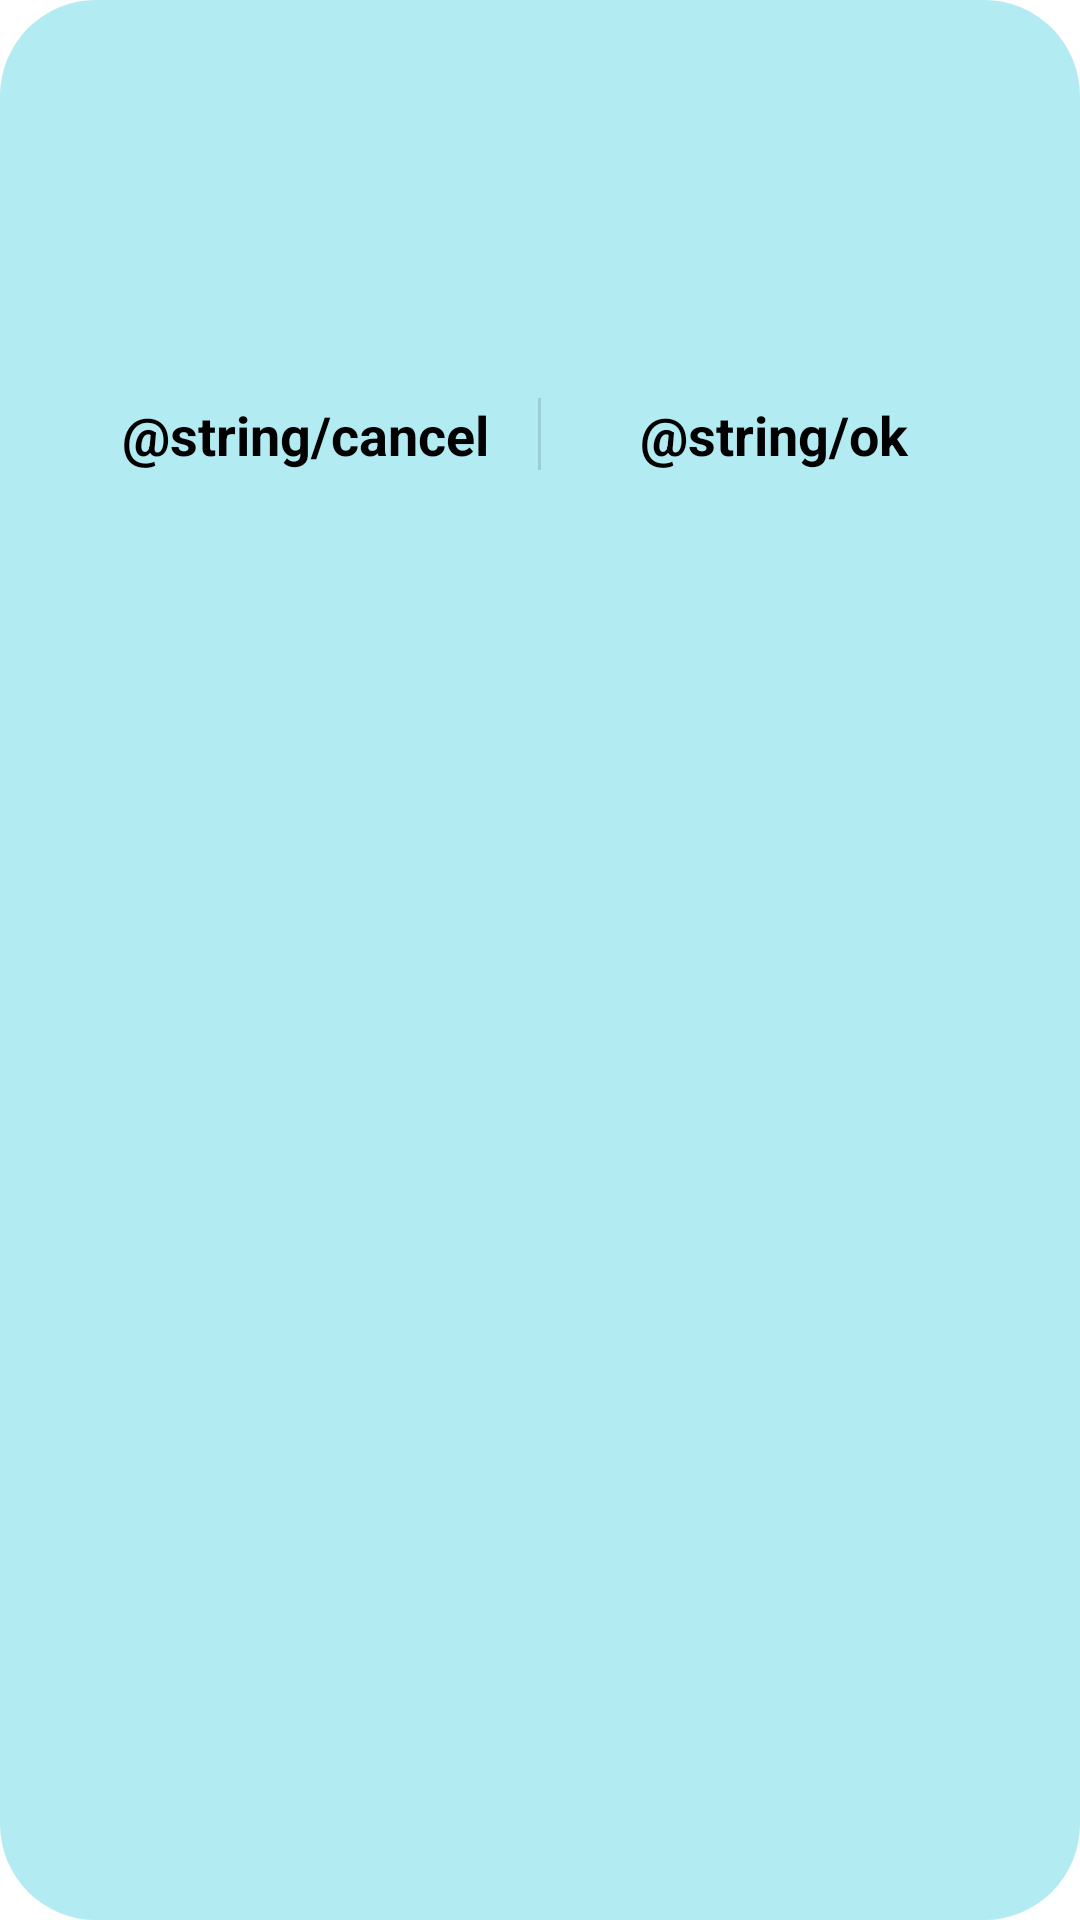

Produce the Android XML layout that renders to this screen, including the resource entries it uses.
<!-- AndroidManifest.xml: application theme Theme.Launcherinverticalalphabeticalorder -->
<!-- res/layout/dialog_confirm.xml -->
<?xml version="1.0" encoding="utf-8"?>
<LinearLayout xmlns:android="http://schemas.android.com/apk/res/android"
    android:layout_width="match_parent"
    android:layout_height="wrap_content"
    android:background="@drawable/bg_dialog"
    android:orientation="vertical"
    android:padding="24dp"
    android:layout_margin="20dp">

    <TextView
        android:id="@+id/dialogTitle"
        android:layout_width="match_parent"
        android:layout_height="wrap_content"
        android:textColor="#000000"
        android:textSize="20sp"
        android:textStyle="bold" />

    <TextView
        android:id="@+id/dialogMessage"
        android:layout_width="match_parent"
        android:layout_height="wrap_content"
        android:layout_marginTop="16dp"
        android:textColor="#444444"
        android:textSize="16sp" />

    <LinearLayout
        android:layout_width="match_parent"
        android:layout_height="wrap_content"
        android:layout_marginTop="32dp"
        android:gravity="center"
        android:orientation="horizontal">

        <TextView
            android:id="@+id/btnCancel"
            android:layout_width="0dp"
            android:layout_height="wrap_content"
            android:layout_weight="1"
            android:gravity="center"
            android:padding="12dp"
            android:text="@string/cancel"
            android:textColor="#000000"
            android:textSize="18sp"
            android:textStyle="bold"
            android:clickable="true"
            android:focusable="true"
            android:background="?attr/selectableItemBackground"/>

        <View
            android:layout_width="1dp"
            android:layout_height="24dp"
            android:background="#20000000"
            android:layout_gravity="center_vertical"/>

        <TextView
            android:id="@+id/btnConfirm"
            android:layout_width="0dp"
            android:layout_height="wrap_content"
            android:layout_weight="1"
            android:gravity="center"
            android:padding="12dp"
            android:text="@string/ok"
            android:textColor="#000000"
            android:textSize="18sp"
            android:textStyle="bold"
            android:clickable="true"
            android:focusable="true"
            android:background="?attr/selectableItemBackground"/>
    </LinearLayout>
</LinearLayout>
<!-- resources referenced by this layout -->
<resources>
  <!-- drawable bg_dialog (drawable) -->
  <?xml version="1.0" encoding="utf-8"?>
  <shape xmlns:android="http://schemas.android.com/apk/res/android">
      <solid android:color="#B2EBF2"/>
      <corners android:radius="32dp"/>
  </shape>
  <style name="Theme.Launcherinverticalalphabeticalorder" parent="Theme.MaterialComponents.DayNight.NoActionBar">
          
          <item name="colorPrimary">@color/purple_500</item>
          <item name="colorPrimaryVariant">@color/purple_700</item>
          <item name="colorOnPrimary">@color/white</item>
          
          <item name="colorSecondary">@color/teal_200</item>
          <item name="colorSecondaryVariant">@color/teal_700</item>
          <item name="colorOnSecondary">@color/black</item>
          
          <item name="android:statusBarColor">?attr/colorPrimaryVariant</item>
          <item name="android:windowDrawsSystemBarBackgrounds">true</item>
          
      </style>
  <color name="purple_500">#FF6200EE</color>
  <color name="purple_700">#FF3700B3</color>
  <color name="white">#FFFFFFFF</color>
  <color name="teal_200">#FF03DAC5</color>
  <color name="teal_700">#FF018786</color>
  <color name="black">#FF000000</color>
</resources>
